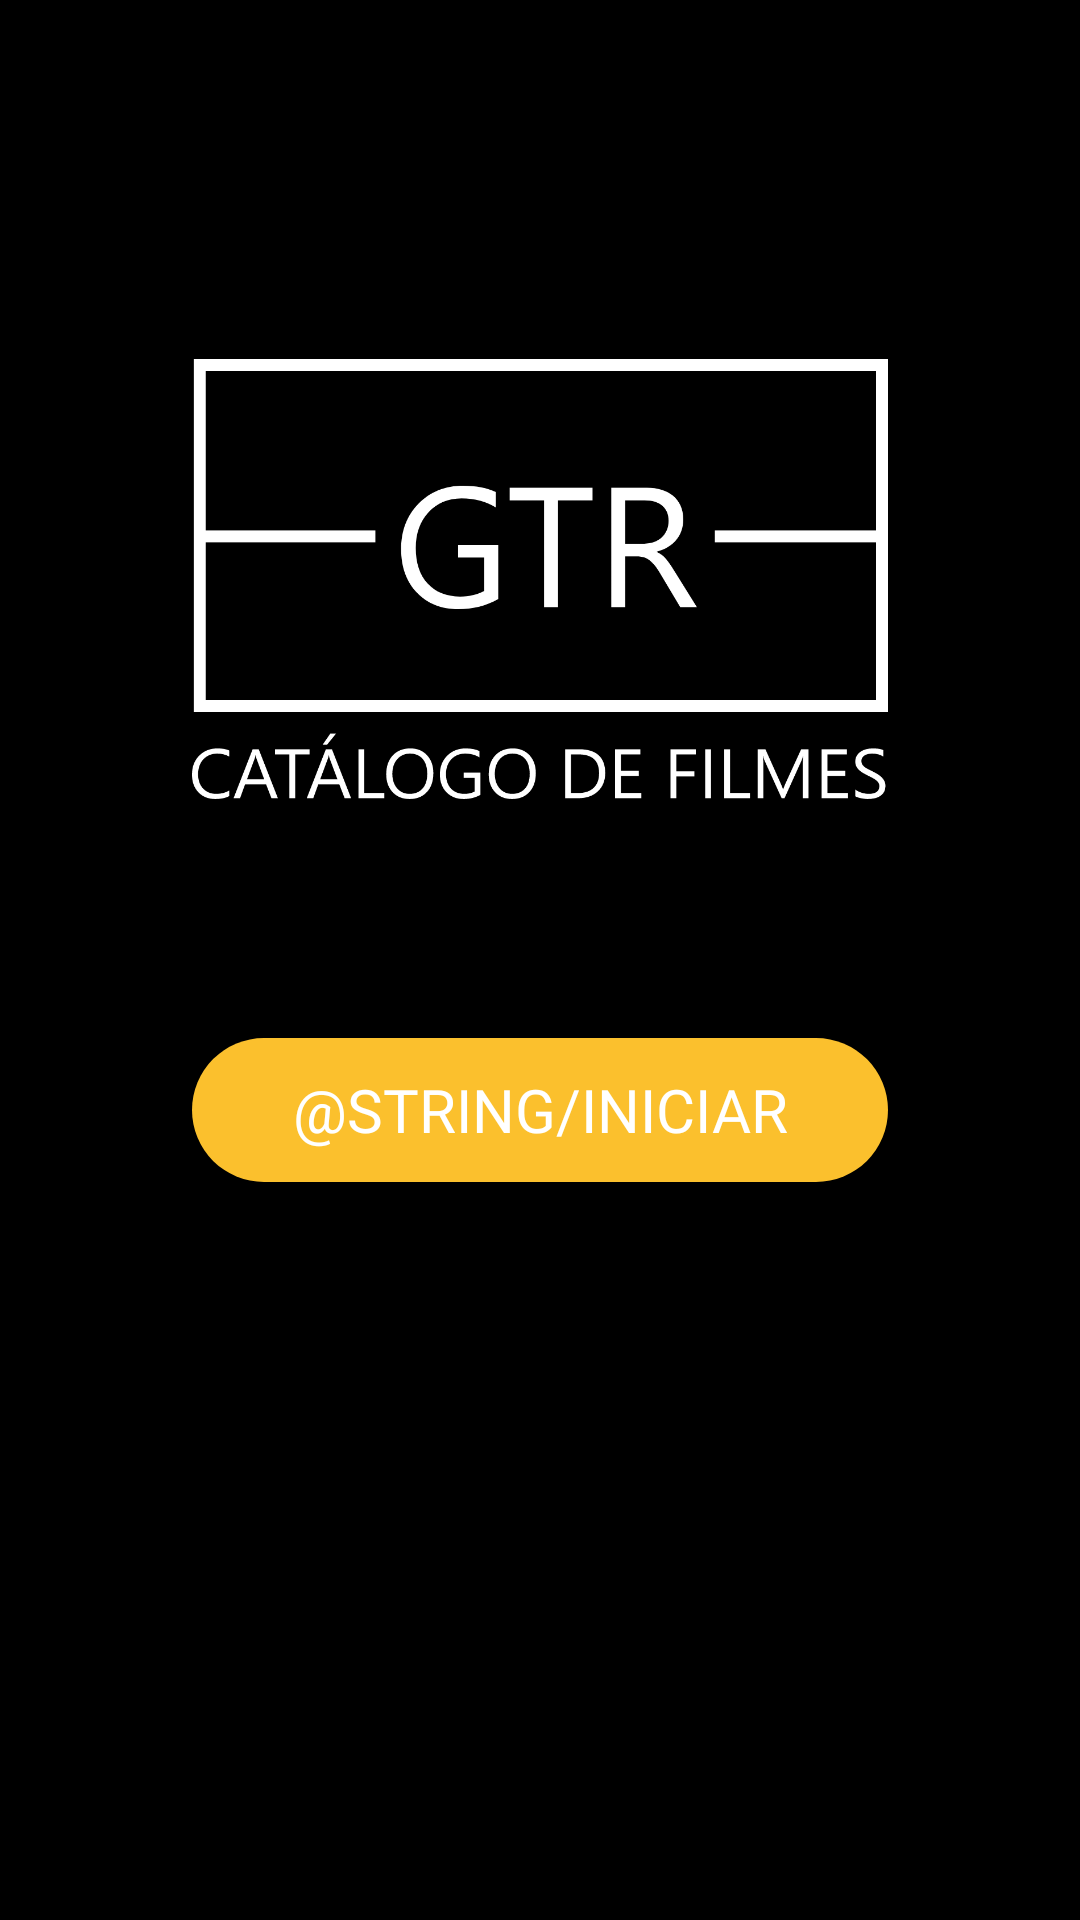

Write the Android layout XML for this screen, with the resource values it uses.
<!-- AndroidManifest.xml: application theme AppCompat -->
<!-- res/layout/activity_pagina_inicial.xml -->
<?xml version="1.0" encoding="utf-8"?>
<androidx.constraintlayout.widget.ConstraintLayout xmlns:android="http://schemas.android.com/apk/res/android"
    xmlns:app="http://schemas.android.com/apk/res-auto"
    xmlns:tools="http://schemas.android.com/tools"
    android:layout_width="match_parent"
    android:layout_height="match_parent"
    android:background="@color/default_black"
    tools:context="com.catalogoFilmes.activitys.PaginaInicial">

    <androidx.appcompat.widget.AppCompatImageView
        android:id="@+id/pafinaInicial_ivFundo"
        android:layout_width="match_parent"
        android:layout_height="match_parent"
        android:contentDescription="foto"
        android:scaleType="centerCrop"
        app:layout_constraintBottom_toBottomOf="parent"
        app:layout_constraintEnd_toEndOf="parent"
        app:layout_constraintStart_toStartOf="parent"
        app:layout_constraintTop_toTopOf="parent"
        app:srcCompat="@drawable/pagina_inicial"
        tools:ignore="HardcodedText" />

    <androidx.appcompat.widget.AppCompatImageView
        android:id="@+id/pafinaInicial_ivLogo"
        android:layout_width="match_parent"
        android:layout_height="wrap_content"
        android:layout_marginHorizontal="@dimen/space9"
        app:layout_constraintEnd_toEndOf="parent"
        app:layout_constraintStart_toStartOf="parent"
        app:layout_constraintTop_toTopOf="@+id/SplashScreen_guideline3"
        app:srcCompat="@mipmap/logo_texto" />

    <androidx.constraintlayout.widget.Guideline
        android:id="@+id/SplashScreen_guideline3"
        android:layout_width="wrap_content"
        android:layout_height="wrap_content"
        android:orientation="horizontal"
        app:layout_constraintGuide_percent="0.1" />

    <androidx.appcompat.widget.AppCompatButton
        android:id="@+id/pafinaInicial_btIniciar"
        style="@style/Widget.AppCompat.Button.Borderless"
        android:layout_width="0dp"
        android:layout_height="wrap_content"
        android:layout_marginHorizontal="@dimen/space9"
        android:layout_marginTop="@dimen/space6"
        android:background="@drawable/selector_botao_default"
        android:text="@string/iniciar"
        android:textAllCaps="true"
        android:textAppearance="@style/textAppearanceBoldWhite14dp"
        android:textSize="@dimen/font20"
        app:layout_constraintEnd_toEndOf="parent"
        app:layout_constraintHorizontal_bias="0.585"
        app:layout_constraintStart_toStartOf="parent"
        app:layout_constraintTop_toBottomOf="@+id/pafinaInicial_ivLogo" />

</androidx.constraintlayout.widget.ConstraintLayout>
<!-- resources referenced by this layout -->
<resources>
  <color name="default_black">#000000</color>
  <dimen name="font20">20sp</dimen>
  <dimen name="space6">24dp</dimen>
  <dimen name="space9">64dp</dimen>
  <!-- drawable selector_botao_default (drawable) -->
  <?xml version="1.0" encoding="utf-8"?>
  <selector xmlns:android="http://schemas.android.com/apk/res/android">
      <item android:drawable="@drawable/shape_radius_orange_pressed" android:state_pressed="true" />
      <item android:drawable="@drawable/shape_radius_orange_pressed" android:state_selected="true" />
      <item android:drawable="@drawable/shape_radius_orange_default" />
  </selector>
  <!-- mipmap logo_texto: png bitmap (mipmap-hdpi, 16890 bytes) -->
  <string name="iniciar">Iniciar</string>
  <style name="textAppearanceBoldWhite14dp">
          <item name="android:textColor">@color/default_white</item>
          <item name="android:textSize">@dimen/font14</item>
          <item name="android:fontFamily">@font/titilliumweb_bold</item>
      </style>
  <style name="AppCompat" parent="Theme.AppCompat.Light.NoActionBar">
          <item name="colorPrimary">@color/colorPrimary</item>
          <item name="colorPrimaryDark">@color/colorPrimaryDark</item>
          <item name="android:colorBackground">@color/colorPrimary</item>
          <item name="android:textColorPrimary">@color/default_white</item>
          <item name="android:textColorSecondary">@color/default_black</item>
          <item name="windowActionModeOverlay">true</item>
          <item name="windowActionBar">false</item>
          <item name="windowNoTitle">true</item>
      </style>
  <!-- drawable shape_radius_orange_pressed (drawable) -->
  <?xml version="1.0" encoding="utf-8"?>
  <shape xmlns:android="http://schemas.android.com/apk/res/android">
      <solid android:color="@color/orange100" />
      <corners android:radius="@dimen/space6" />
  </shape>
  <!-- drawable shape_radius_orange_default (drawable) -->
  <?xml version="1.0" encoding="utf-8"?>
  <shape xmlns:android="http://schemas.android.com/apk/res/android">
      <solid android:color="#FBC02D" />
      <corners android:radius="@dimen/space6" />
  </shape>
  <color name="default_white">#FFFFFF</color>
  <dimen name="font14">14sp</dimen>
  <color name="colorPrimary">#707070</color>
  <color name="colorPrimaryDark">#303030</color>
  <color name="orange100">#FF8C00</color>
</resources>
